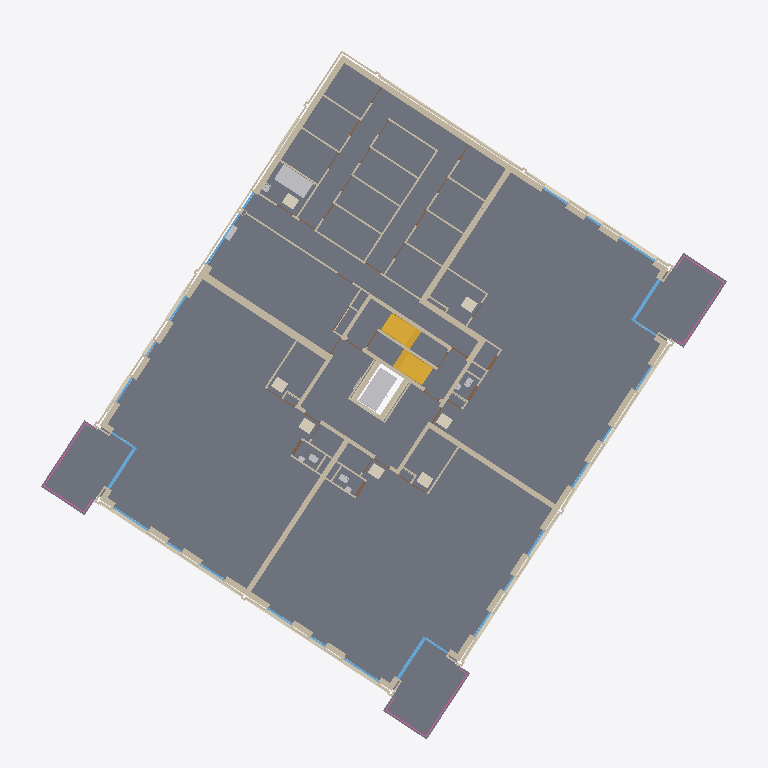
Plan cut of the same IFC building model at storey '00 begane grond' (level -0.00 m, cut at 1.40 m), seen from above with north up, elements coloured by IFC class (only those large enough to see are counted): 119 walls (beige), 37 coverings (cream), 24 slabs (grey), 22 windows (light blue), 9 other elements (light grey), 3 railings (pink), 2 stairs (yellow). Cut surfaces are drawn darker.
Extent 39.1 m × 40.5 m × 12.0 m (x, y, z). Storeys (4): 00 begane grond at -0.00 m; 01 eerste verdieping at 3.00 m; 02 tweede verdieping at 6.00 m; 03 dak at 9.00 m. Elements (1954): 1067 IfcWall, 258 IfcWindow, 230 IfcDoor, 133 IfcCovering, 85 IfcSlab, 52 IfcFurniture, 46 IfcSanitaryTerminal, 12 IfcFlowTerminal, 12 IfcHeatExchanger, 11 IfcRailing, 11 IfcRoof, 9 IfcWasteTerminal.

HEADER;
FILE_DESCRIPTION(('ViewDefinition [ReferenceView_V1.2]','RevitIdentifiers [ContentGUID: ade8108b-bdf0-48fb-93fa-dd38422c3c9e, VersionGUID: 5a17b6fa-97ef-4acc-9554-46f399802b2a, NumberOfSaves: 24]','CoordinateReference [CoordinateBase: Survey Point, ProjectSite: Kievitsweg 86,  Ridderkerk]','ExchangeRequirement [Architecture]'),'2;1');
FILE_NAME('Kievitsweg_R25_ILS Spaces 20250815._LoGeoRefifc.ifc','2025-08-18T16:25:59+01:00',('KC Architectuur & Bouwkunde'),('Kuiper Compagnons'),'ODA SDAI 24.12','Autodesk Revit 25.4.20.11 (ENU) - IFC 25.4.20.11','');
FILE_SCHEMA(('IFC4'));
ENDSEC;
DATA;
#32=IFCPROJECT('1BpW9zAR1AhAgLLMB_5$aa',#18,'AR123-4','Bruto-Inhoud','Pand','RottaNove, appartementencomplex','nieuwbouw',(#22,#30),#170332);
#57=IFCSITE('1BpW9zAR1AhAgLLMB_5$ac',#18,'Default',$,$,#56,$,$,.ELEMENT.,(51,52,46,856758),(4,35,55,53852),0.0,$,$);
#37=IFCBUILDING('1BpW9zAR1AhAgLLMB_5$ab',#18,'RottaNova',$,$,#35,$,'RottaNova',.ELEMENT.,$,$,#36);
#40=IFCBUILDINGSTOREY('1BpW9zAR1AhAgLLM81w0VZ',#18,'00 begane grond','Bruto-Inhoud','Level:BuildingLevel',#39,$,'00 begane grond',.ELEMENT.,0.0);
#44=IFCBUILDINGSTOREY('1BpW9zAR1AhAgLLM81w0HY',#18,'01 eerste verdieping','Bruto-Inhoud','Level:BuildingLevel',#43,$,'01 eerste verdieping',.ELEMENT.,2999.999999999099);
#48=IFCBUILDINGSTOREY('1BpW9zAR1AhAgLLM81_SKp',#18,'02 tweede verdieping','Bruto-Inhoud','Level:BuildingLevel',#47,$,'02 tweede verdieping',.ELEMENT.,5999.999999999243);
#52=IFCBUILDINGSTOREY('1BpW9zAR1AhAgLLM81_SB3',#18,'03 dak','Bruto-Inhoud','Level:BuildingLevel',#51,$,'03 dak',.ELEMENT.,8999.999999999385);
#125094=IFCSLAB('3AKKN_EBj1dAtBU_5zuOkx',#18,'Floor:43_FL_zwevend dekvloer 90:2696846',$,'Floor:43_FL_zwevend dekvloer 90',#125074,#125093,'2696846',.FLOOR.);
#124549=IFCSLAB('1CaVzdRoj4We8EtDF8gxh8',#18,'Floor:43_FL_zwevend dekvloer 90:2695396',$,'Floor:43_FL_zwevend dekvloer 90',#124529,#124548,'2695396',.FLOOR.);
#124308=IFCSLAB('1CaVzdRoj4We8EtDF8gxet',#18,'Floor:43_FL_zwevend dekvloer 90:2695195',$,'Floor:43_FL_zwevend dekvloer 90',#124288,#124307,'2695195',.FLOOR.);
#163578=IFCSLAB('0FWbMD2Y12EASBBlQEp_YB',#18,'Floor:43_FL_dekvloer 90:4927075',$,'Floor:43_FL_dekvloer 90',#163525,#163577,'4927075',.FLOOR.);
#135926=IFCSLAB('33Iw6Wqsz7cxRbZl$mwQaY',#18,'Floor:NLRS_43_FL_vloertegelwerk keramisch 400x400:3211742',$,'Floor:NLRS_43_FL_vloertegelwerk keramisch 400x400',#135910,#135925,'3211742',.FLOOR.);
#35958=IFCSLAB('16yujcLpz1qBJPuircQVjJ',#18,'Floor:23_FL_betonvloer prefab balkon 400:1847605',$,'Floor:23_FL_betonvloer prefab balkon 400',#35945,#35957,'1847605',.FLOOR.);
#36034=IFCSLAB('16yujcLpz1qBJPuircQVkz',#18,'Floor:23_FL_betonvloer prefab balkon 400:1847771',$,'Floor:23_FL_betonvloer prefab balkon 400',#36021,#36033,'1847771',.FLOOR.);
#35998=IFCSLAB('16yujcLpz1qBJPuircQViQ',#18,'Floor:23_FL_betonvloer prefab balkon 400:1847676',$,'Floor:23_FL_betonvloer prefab balkon 400',#35985,#35997,'1847676',.FLOOR.);
#158201=IFCSLAB('2x_JWvhQz65vDjzG8dHbl7',#18,'Floor:23_FL_betonvloer prefab balkon 280:3802854',$,'Floor:23_FL_betonvloer prefab balkon 280',#158188,#158200,'3802854',.FLOOR.);
#158275=IFCSLAB('2x_JWvhQz65vDjzG8dHbeM',#18,'Floor:23_FL_betonvloer prefab balkon 280:3802935',$,'Floor:23_FL_betonvloer prefab balkon 280',#158262,#158274,'3802935',.FLOOR.);
#158238=IFCSLAB('2x_JWvhQz65vDjzG8dHbeC',#18,'Floor:23_FL_betonvloer prefab balkon 280:3802925',$,'Floor:23_FL_betonvloer prefab balkon 280',#158225,#158237,'3802925',.FLOOR.);
#135864=IFCSLAB('33Iw6Wqsz7cxRbZl$mwQWJ',#18,'Floor:43 Schoonloopmat:3211503',$,'Floor:43 Schoonloopmat',#135820,#135836,'3211503',.FLOOR.);
#9942=IFCSLAB('1JI9R0Oc93N9td5LTF8LGB',#18,'Floor:43_FL_zwevend dekvloer 90:1257135',$,'Floor:43_FL_zwevend dekvloer 90',#9934,#9941,'1257135',.FLOOR.);
#8494=IFCSLAB('30j12cBYP5wvTXvxUtcNMS',#18,'Floor:28_FL_kanaalplaatvloer 200 (totaal 320) geïsoleerd:1256398',$,'Floor:28_FL_kanaalplaatvloer 200 (totaal 320) geïsoleerd',#8479,#8493,'1256398',.FLOOR.);
#11040=IFCWALL('0gxZwuExDBJe9uTqgvLfHE',#18,'Basic Wall:22_WA_kalkzandsteen 300_GEN-KC:1341257',$,'Basic Wall:22_WA_kalkzandsteen 300_GEN-KC',#11028,#11039,'1341257',.NOTDEFINED.);
#41508=IFCWALL('0Puwc5hnn6m8UvWkioSeXO',#18,'Basic Wall:28_WA_kalkzandsteen 214_GEN-KC:2117063',$,'Basic Wall:28_WA_kalkzandsteen 214_GEN-KC',#41485,#41507,'2117063',.NOTDEFINED.);
#125429=IFCTRANSPORTELEMENT('2W5$9lUnD9C947Dh$P_goU',#18,'66_SE_UN_lift installatie:2100 x 1100mm:2735225',$,'66_SE_UN_lift installatie:2100 x 1100mm',#125428,#125425,'2735225',.NOTDEFINED.);
#42425=IFCWALL('0Puwc5hnn6m8UvWkioSeeI',#18,'Basic Wall:22_WA_kalkzandsteen 300_GEN-KC:2117517',$,'Basic Wall:22_WA_kalkzandsteen 300_GEN-KC',#42413,#42424,'2117517',.NOTDEFINED.);
#42387=IFCWALL('0Puwc5hnn6m8UvWkioSeeJ',#18,'Basic Wall:22_WA_kalkzandsteen 300_GEN-KC:2117516',$,'Basic Wall:22_WA_kalkzandsteen 300_GEN-KC',#42375,#42386,'2117516',.NOTDEFINED.);
#25067=IFCSTAIR('1J78QacOn96g7vON2JalBU',#18,'Precast Stair:Stair:1564450',$,'Precast Stair:Prefab betontrap met boom, woonfunctie 2',#25066,$,'1564450',.STRAIGHT_RUN_STAIR.);
#24871=IFCSTAIR('0IULzYvZ10je6ksO3yL0JC',#18,'Precast Stair:Stair:1562616',$,'Precast Stair:Prefab betontrap met boom, woonfunctie 2',#24870,$,'1562616',.STRAIGHT_RUN_STAIR.);
#163515=IFCHEATEXCHANGER('297We$InzE5PF3vN4yGeE0',#18,'51_ME_UN_warmtewisselaar:warmtewisselaar 1000x2000x1000:4846832',$,'51_ME_UN_warmtewisselaar:warmtewisselaar 1000x2000x1000',#163514,#163511,'4846832',.USERDEFINED.);
#126962=IFCWALL('03s$XhncD4lg3x_EpOLdP4',#18,'Basic Wall:28_WA_kalkzandsteen 214_GEN-KC:2897880',$,'Basic Wall:28_WA_kalkzandsteen 214_GEN-KC',#126939,#126961,'2897880',.NOTDEFINED.);
#14373=IFCWALL('2xpimEcDb1uPMcXx319BbR',#18,'Basic Wall:28_WA_kalkzandsteen 214_GEN-KC:1352773',$,'Basic Wall:28_WA_kalkzandsteen 214_GEN-KC',#14361,#14372,'1352773',.NOTDEFINED.);
#102475=IFCWALL('3BxrMUcgf3gxMc7Q1hw_Vd',#18,'Basic Wall:28_WA_kalkzandsteen 214_GEN-KC:2598415',$,'Basic Wall:28_WA_kalkzandsteen 214_GEN-KC',#102448,#102474,'2598415',.NOTDEFINED.);
#135865=IFCSLAB('18YNA6d04bWMcSQmqxwa0z',#18,'Floor:43 Schoonloopmat:3211503:2',$,'Floor:43 Schoonloopmat',#135852,#135851,'3211503',.FLOOR.);
#102399=IFCWALL('3BxrMUcgf3gxMc7Q1hw_M5',#18,'Basic Wall:28_WA_kalkzandsteen 214_GEN-KC:2597997',$,'Basic Wall:28_WA_kalkzandsteen 214_GEN-KC',#102372,#102398,'2597997',.NOTDEFINED.);
#41778=IFCWALL('0Puwc5hnn6m8UvWkioSeXH',#18,'Basic Wall:28_WA_kalkzandsteen 214_GEN-KC:2117070',$,'Basic Wall:28_WA_kalkzandsteen 214_GEN-KC',#41751,#41777,'2117070',.NOTDEFINED.);
#50984=IFCWALL('2z8iFPdqj1rgGKPLzBNRM8',#18,'Basic Wall:21_WA_isolatie 115_GEN-KC:2253108',$,'Basic Wall:21_WA_isolatie 115_GEN-KC',#50935,#50983,'2253108',.NOTDEFINED.);
#27186=IFCSLAB('2aZ$tH4enAdveeUUCCMjyt',#18,'Floor:43 Vloertegelwerk keramisch 200x200:1680115',$,'Floor:43 Vloertegelwerk keramisch 200x200',#27173,#27185,'1680115',.FLOOR.);
#27152=IFCSLAB('2aZ$tH4enAdveeUUCCMjyV',#18,'Floor:43 Vloertegelwerk keramisch 200x200:1680091',$,'Floor:43 Vloertegelwerk keramisch 200x200',#27139,#27151,'1680091',.FLOOR.);
#31208=IFCWALL('3_fFRDNM99qf7XDTbg0U_X',#18,'Basic Wall:22_WA_metalstud voorzetwand 125_GEN-KC:1763787',$,'Basic Wall:22_WA_metalstud voorzetwand 125_GEN-KC',#31171,#31207,'1763787',.NOTDEFINED.);
#41858=IFCWALL('0Puwc5hnn6m8UvWkioSeXG',#18,'Basic Wall:28_WA_kalkzandsteen 214_GEN-KC:2117071',$,'Basic Wall:28_WA_kalkzandsteen 214_GEN-KC',#41827,#41857,'2117071',.NOTDEFINED.);
#42075=IFCWALL('0Puwc5hnn6m8UvWkioSeXD',#18,'Basic Wall:28_WA_kalkzandsteen 214_GEN-KC:2117074',$,'Basic Wall:28_WA_kalkzandsteen 214_GEN-KC',#42044,#42074,'2117074',.NOTDEFINED.);
#102536=IFCWALL('3BxrMUcgf3gxMc7Q1hw_lG',#18,'Basic Wall:22_WA_kalkzandsteen 214_gen:2599480',$,'Basic Wall:22_WA_kalkzandsteen 214_gen',#102524,#102535,'2599480',.NOTDEFINED.);
#27356=IFCSLAB('2aZ$tH4enAdveeUUCCMjd1',#18,'Floor:43 Vloertegelwerk keramisch 200x200:1680389',$,'Floor:43 Vloertegelwerk keramisch 200x200',#27343,#27355,'1680389',.FLOOR.);
#47542=IFCWALL('0iE1chhAHF_ANVkYnFSh6g',#18,'Basic Wall:21_WA_isolatie 115_GEN-KC:2225881',$,'Basic Wall:21_WA_isolatie 115_GEN-KC',#47337,#47541,'2225881',.NOTDEFINED.);
#48744=IFCWALL('0h4A$pbCzAqehr3IW4fxbB',#18,'Basic Wall:21_WA_isolatie 115_GEN-KC:2234320',$,'Basic Wall:21_WA_isolatie 115_GEN-KC',#48667,#48743,'2234320',.NOTDEFINED.);
#10587=IFCWALL('0zJszYyfLD4gxsGk52Ml_$',#18,'Basic Wall:22_WA_kalkzandsteen vellingblokken 100_GEN-KC:1340735',$,'Basic Wall:22_WA_kalkzandsteen vellingblokken 100_GEN-KC',#10543,#10586,'1340735',.NOTDEFINED.);
#22311=IFCWALL('1eixYwEH5C9enkC$E3n8S1',#18,'Basic Wall:22_WA_kalkzandsteen 100_GEN-KC:1427681',$,'Basic Wall:22_WA_kalkzandsteen 100_GEN-KC',#22231,#22310,'1427681',.NOTDEFINED.);
#43914=IFCWALL('1XVsAnvYL0Lh9SPVmHiird',#18,'Basic Wall:21_WA_isolatie 115_GEN-KC:2212512',$,'Basic Wall:21_WA_isolatie 115_GEN-KC',#43706,#43913,'2212512',.NOTDEFINED.);
#79335=IFCWALL('2Y0cY5SjLEIPddDUTpvW4s',#18,'Basic Wall:21_WA_isolatie 115_GEN-KC:2376057',$,'Basic Wall:21_WA_isolatie 115_GEN-KC',#79130,#79334,'2376057',.NOTDEFINED.);
#140317=IFCWALL('2NL0pJRdj1kwy4YjBMXEhv',#18,'Basic Wall:28_WA_kalkzandsteen 214_GEN-KC:3222177',$,'Basic Wall:28_WA_kalkzandsteen 214_GEN-KC',#140265,#140316,'3222177',.NOTDEFINED.);
#139599=IFCWALL('2NL0pJRdj1kwy4YjBMXEAy',#18,'Basic Wall:28_WA_kalkzandsteen 214_GEN-KC:3220196',$,'Basic Wall:28_WA_kalkzandsteen 214_GEN-KC',#139523,#139598,'3220196',.NOTDEFINED.);
#11420=IFCWALL('13Pxtg$Iz609A9i4YKHOIJ',#18,'Basic Wall:22_WA_metalstud 150_GEN-KC:1345129',$,'Basic Wall:22_WA_metalstud 150_GEN-KC',#11362,#11419,'1345129',.NOTDEFINED.);
#165197=IFCRAILING('16yujcLpz1qBJPuircQVjM',#18,'Railing:KC-34 Stalen hekwerk met glasvulling 700mm:1847600',$,'Railing:KC-34 Stalen hekwerk met glasvulling 700mm',#165040,#165196,'1847600',.BALUSTRADE.);
#165559=IFCRAILING('16yujcLpz1qBJPuircQVkm',#18,'Railing:KC-34 Stalen hekwerk met glasvulling 700mm:1847766',$,'Railing:KC-34 Stalen hekwerk met glasvulling 700mm',#165402,#165558,'1847766',.BALUSTRADE.);
#165378=IFCRAILING('16yujcLpz1qBJPuircQViH',#18,'Railing:KC-34 Stalen hekwerk met glasvulling 700mm:1847671',$,'Railing:KC-34 Stalen hekwerk met glasvulling 700mm',#165221,#165377,'1847671',.BALUSTRADE.);
#10278=IFCWALL('0zJszYyfLD4gxsGk52MlWt',#18,'Basic Wall:22_WA_kalkzandsteen vellingblokken 100_GEN-KC:1340087',$,'Basic Wall:22_WA_kalkzandsteen vellingblokken 100_GEN-KC',#10246,#10277,'1340087',.NOTDEFINED.);
#83331=IFCWALL('2w2NJ0LRH2QRuSApU05ATp',#18,'Basic Wall:21_WA_isolatie 115_GEN-KC:2388997',$,'Basic Wall:21_WA_isolatie 115_GEN-KC',#83131,#83330,'2388997',.NOTDEFINED.);
#121719=IFCWALL('26DaolTyr0q9j6QFeVpoDa',#18,'Basic Wall:21_WA_isolatie 115_GEN-KC:2688166',$,'Basic Wall:21_WA_isolatie 115_GEN-KC',#121498,#121718,'2688166',.NOTDEFINED.);
#10159=IFCWALL('0zJszYyfLD4gxsGk52MlkW',#18,'Basic Wall:22_WA_kalkzandsteen vellingblokken 100_GEN-KC:1339680',$,'Basic Wall:22_WA_kalkzandsteen vellingblokken 100_GEN-KC',#10124,#10158,'1339680',.NOTDEFINED.);
#143988=IFCSLAB('1gpCbwLsP6tvMRRBhgjFMC',#18,'Floor:43_FL_zwevend dekvloer 90:3389620',$,'Floor:43_FL_zwevend dekvloer 90',#143977,#143987,'3389620',.FLOOR.);
#41725=IFCWALL('0Puwc5hnn6m8UvWkioSeXI',#18,'Basic Wall:28_WA_kalkzandsteen 214_GEN-KC:2117069',$,'Basic Wall:28_WA_kalkzandsteen 214_GEN-KC',#41713,#41724,'2117069',.NOTDEFINED.);
#140606=IFCSLAB('2aEbEtJ1zEBhLCUBog_$G7',#18,'Floor:43_FL_zwevend dekvloer 90:3223909',$,'Floor:43_FL_zwevend dekvloer 90',#140595,#140605,'3223909',.FLOOR.);
#81436=IFCWALL('2w2NJ0LRH2QRuSApU05A3v',#18,'Basic Wall:21_WA_isolatie 115_GEN-KC:2388879',$,'Basic Wall:21_WA_isolatie 115_GEN-KC',#81194,#81435,'2388879',.NOTDEFINED.);
#139992=IFCWALL('2NL0pJRdj1kwy4YjBMXEaL',#18,'Basic Wall:28_WA_kalkzandsteen 214_GEN-KC:3221837',$,'Basic Wall:28_WA_kalkzandsteen 214_GEN-KC',#139969,#139991,'3221837',.NOTDEFINED.);
#41942=IFCWALL('0Puwc5hnn6m8UvWkioSeXF',#18,'Basic Wall:28_WA_kalkzandsteen 214_GEN-KC:2117072',$,'Basic Wall:28_WA_kalkzandsteen 214_GEN-KC',#41930,#41941,'2117072',.NOTDEFINED.);
#121126=IFCCOVERING('2Fh7ZZ0_z7ZuE2o_JjkeLG',#18,'41_GM_prefab beton raamdorpel:raamdorpelsteen 50/90x270:2687782',$,'41_GM_prefab beton raamdorpel:raamdorpelsteen 50/90x270',#121108,#121125,'2687782',.NOTDEFINED.);
#83360=IFCCOVERING('2w2NJ0LRH2QRuSApU05ATn',#18,'41_GM_prefab beton raamdorpel:raamdorpelsteen 50/90x270:2388999',$,'41_GM_prefab beton raamdorpel:raamdorpelsteen 50/90x270',#83349,#83359,'2388999',.NOTDEFINED.);
#123868=IFCCOVERING('26DaolTyr0q9j6QFeVpoB0',#18,'41_GM_prefab beton raamdorpel:raamdorpelsteen 50/90x270:2688258',$,'41_GM_prefab beton raamdorpel:raamdorpelsteen 50/90x270',#123858,#123867,'2688258',.NOTDEFINED.);
#31504=IFCWALL('3_fFRDNM99qf7XDTbg0Ugo',#18,'Basic Wall:22_WA_metalstud voorzetwand 125_GEN-KC:1764568',$,'Basic Wall:22_WA_metalstud voorzetwand 125_GEN-KC',#31470,#31503,'1764568',.NOTDEFINED.);
#132690=IFCCOVERING('1K3$IQXUjBkvb$WuM55M1h',#18,'33_GM_UN_vloerluik vlb_Storax:VLB 86:2962196',$,'33_GM_UN_vloerluik vlb_Storax:VLB 86',#132644,#132689,'2962196',.NOTDEFINED.);
#157207=IFCCOVERING('0ifqr3bD904wWRNeVlBd$$',#18,'33_GM_UN_vloerluik vlb_Storax:VLB 86:3685845',$,'33_GM_UN_vloerluik vlb_Storax:VLB 86',#157170,#157206,'3685845',.NOTDEFINED.);
#162504=IFCCOVERING('2mKJhjDr9BQRF4sEZWsmBi',#18,'33_GM_UN_vloerluik vlb_Storax:VLB 86:4176139',$,'33_GM_UN_vloerluik vlb_Storax:VLB 86',#162467,#162503,'4176139',.NOTDEFINED.);
#157105=IFCCOVERING('0ifqr3bD904wWRNeVlBdy5',#18,'33_GM_UN_vloerluik vlb_Storax:VLB 86:3685679',$,'33_GM_UN_vloerluik vlb_Storax:VLB 86',#157068,#157104,'3685679',.NOTDEFINED.);
#157156=IFCCOVERING('0ifqr3bD904wWRNeVlBdzv',#18,'33_GM_UN_vloerluik vlb_Storax:VLB 86:3685715',$,'33_GM_UN_vloerluik vlb_Storax:VLB 86',#157119,#157155,'3685715',.NOTDEFINED.);
#157258=IFCCOVERING('0ifqr3bD904wWRNeVlBd$I',#18,'33_GM_UN_vloerluik vlb_Storax:VLB 86:3685880',$,'33_GM_UN_vloerluik vlb_Storax:VLB 86',#157221,#157257,'3685880',.NOTDEFINED.);
#162453=IFCCOVERING('2mKJhjDr9BQRF4sEZWsmE2',#18,'33_GM_UN_vloerluik vlb_Storax:VLB 86:4175973',$,'33_GM_UN_vloerluik vlb_Storax:VLB 86',#162416,#162452,'4175973',.NOTDEFINED.);
#23291=IFCWINDOW('3dMf3YZqz9cRNerLTRIMfu',#18,'Curtain Wall:31_CW_Ontwerpkozijn 067x114:1503493',$,'Curtain Wall:31_CW_Ontwerpkozijn 067x114',#23290,$,'1503493',$,$,.WINDOW.,$,$);
#33859=IFCWINDOW('1PBNZ4HY15kQ1aqkIfuG2z',#18,'Curtain Wall:31_CW_Ontwerpkozijn 067x114:1828189',$,'Curtain Wall:31_CW_Ontwerpkozijn 067x114',#33858,$,'1828189',$,$,.WINDOW.,$,$);
#125297=IFCWALL('1pgQ8a0Gb8vR5OtEpI8RIM',#18,'Basic Wall:22_WA_kalkzandsteen vellingblokken 100_GEN-KC:2698113',$,'Basic Wall:22_WA_kalkzandsteen vellingblokken 100_GEN-KC',#125263,#125296,'2698113',.NOTDEFINED.);
#14633=IFCWINDOW('3eXLmp4cX03h4AXAklt$F3',#18,'Curtain Wall:31_CW_Ontwerpkozijn 067x114:1392586',$,'Curtain Wall:31_CW_Ontwerpkozijn 067x114',#14632,$,'1392586',$,$,.WINDOW.,$,$);
#139829=IFCWALL('2NL0pJRdj1kwy4YjBMXEPc',#18,'Basic Wall:28_WA_kalkzandsteen 214_GEN-KC:3221054',$,'Basic Wall:28_WA_kalkzandsteen 214_GEN-KC',#139777,#139828,'3221054',.NOTDEFINED.);
#78449=IFCWALL('1lZikElbT2dQjWQ75THwjS',#18,'Basic Wall:21_WA_isolatie 115_GEN-KC:2364883',$,'Basic Wall:21_WA_isolatie 115_GEN-KC',#78437,#78448,'2364883',.NOTDEFINED.);
#78335=IFCWALL('1lZikElbT2dQjWQ75THwqH',#18,'Basic Wall:21_WA_gevelmetselwerk rood 100_GEN-KC:2364318',$,'Basic Wall:21_WA_gevelmetselwerk rood 100_GEN-KC',#78323,#78334,'2364318',.NOTDEFINED.);
#148480=IFCWALL('12TRpfJBr5Guj7BIC9IgRY',#18,'Basic Wall:21_WA_gevelmetselwerk rood 100_GEN-KC:3582306',$,'Basic Wall:21_WA_gevelmetselwerk rood 100_GEN-KC',#148468,#148479,'3582306',.NOTDEFINED.);
#48601=IFCWALL('0h4A$pbCzAqehr3IW4fxj8',#18,'Basic Wall:21_WA_gevelmetselwerk bruin 100_GEN-KC:2233811',$,'Basic Wall:21_WA_gevelmetselwerk bruin 100_GEN-KC',#48589,#48600,'2233811',.NOTDEFINED.);
#82225=IFCWINDOW('2w2NJ0LRH2QRuSApU05A34',#18,'Curtain Wall:31_CW_Ontwerpkozijn 067x114:2388914',$,'Curtain Wall:31_CW_Ontwerpkozijn 067x114',#82224,$,'2388914',$,$,.WINDOW.,$,$);
#84144=IFCWINDOW('2w2NJ0LRH2QRuSApU05ATH',#18,'Curtain Wall:31_CW_Ontwerpkozijn 067x114:2389031',$,'Curtain Wall:31_CW_Ontwerpkozijn 067x114',#84143,$,'2389031',$,$,.WINDOW.,$,$);
#81579=IFCWINDOW('2w2NJ0LRH2QRuSApU05A3l',#18,'Curtain Wall:31_CW_Ontwerpkozijn 067x114:2388889',$,'Curtain Wall:31_CW_Ontwerpkozijn 067x114',#81578,$,'2388889',$,$,.WINDOW.,$,$);
#83498=IFCWINDOW('2w2NJ0LRH2QRuSApU05ATu',#18,'Curtain Wall:31_CW_Ontwerpkozijn 067x114:2389006',$,'Curtain Wall:31_CW_Ontwerpkozijn 067x114',#83497,$,'2389006',$,$,.WINDOW.,$,$);
#43502=IFCWALL('1XVsAnvYL0Lh9SPVmHiivt',#18,'Basic Wall:21_WA_gevelmetselwerk rood 100_GEN-KC:2212272',$,'Basic Wall:21_WA_gevelmetselwerk rood 100_GEN-KC',#43479,#43501,'2212272',.NOTDEFINED.);
#85021=IFCWALL('0lt1q0c7v2YvcN1W8fzuwY',#18,'Basic Wall:21_WA_gevelmetselwerk rood 100_GEN-KC:2389882',$,'Basic Wall:21_WA_gevelmetselwerk rood 100_GEN-KC',#84998,#85020,'2389882',.NOTDEFINED.);
#82987=IFCWALL('2w2NJ0LRH2QRuSApU05A2T',#18,'Basic Wall:21_WA_gevelmetselwerk rood 100_GEN-KC:2388971',$,'Basic Wall:21_WA_gevelmetselwerk rood 100_GEN-KC',#82975,#82986,'2388971',.NOTDEFINED.);
#84932=IFCWALL('2w2NJ0LRH2QRuSApU05ASM',#18,'Basic Wall:21_WA_gevelmetselwerk rood 100_GEN-KC:2389088',$,'Basic Wall:21_WA_gevelmetselwerk rood 100_GEN-KC',#84920,#84931,'2389088',.NOTDEFINED.);
#83026=IFCWALL('2w2NJ0LRH2QRuSApU05A2Q',#18,'Basic Wall:21_WA_gevelmetselwerk rood 100_GEN-KC:2388972',$,'Basic Wall:21_WA_gevelmetselwerk rood 100_GEN-KC',#83014,#83025,'2388972',.NOTDEFINED.);
#84971=IFCWALL('2w2NJ0LRH2QRuSApU05ASN',#18,'Basic Wall:21_WA_gevelmetselwerk rood 100_GEN-KC:2389089',$,'Basic Wall:21_WA_gevelmetselwerk rood 100_GEN-KC',#84959,#84970,'2389089',.NOTDEFINED.);
#81972=IFCWINDOW('2w2NJ0LRH2QRuSApU05A3I',#18,'Curtain Wall:31_CW_Ontwerpkozijn 067x114:2388900',$,'Curtain Wall:31_CW_Ontwerpkozijn 067x114',#81971,$,'2388900',$,$,.WINDOW.,$,$);
ENDSEC;
